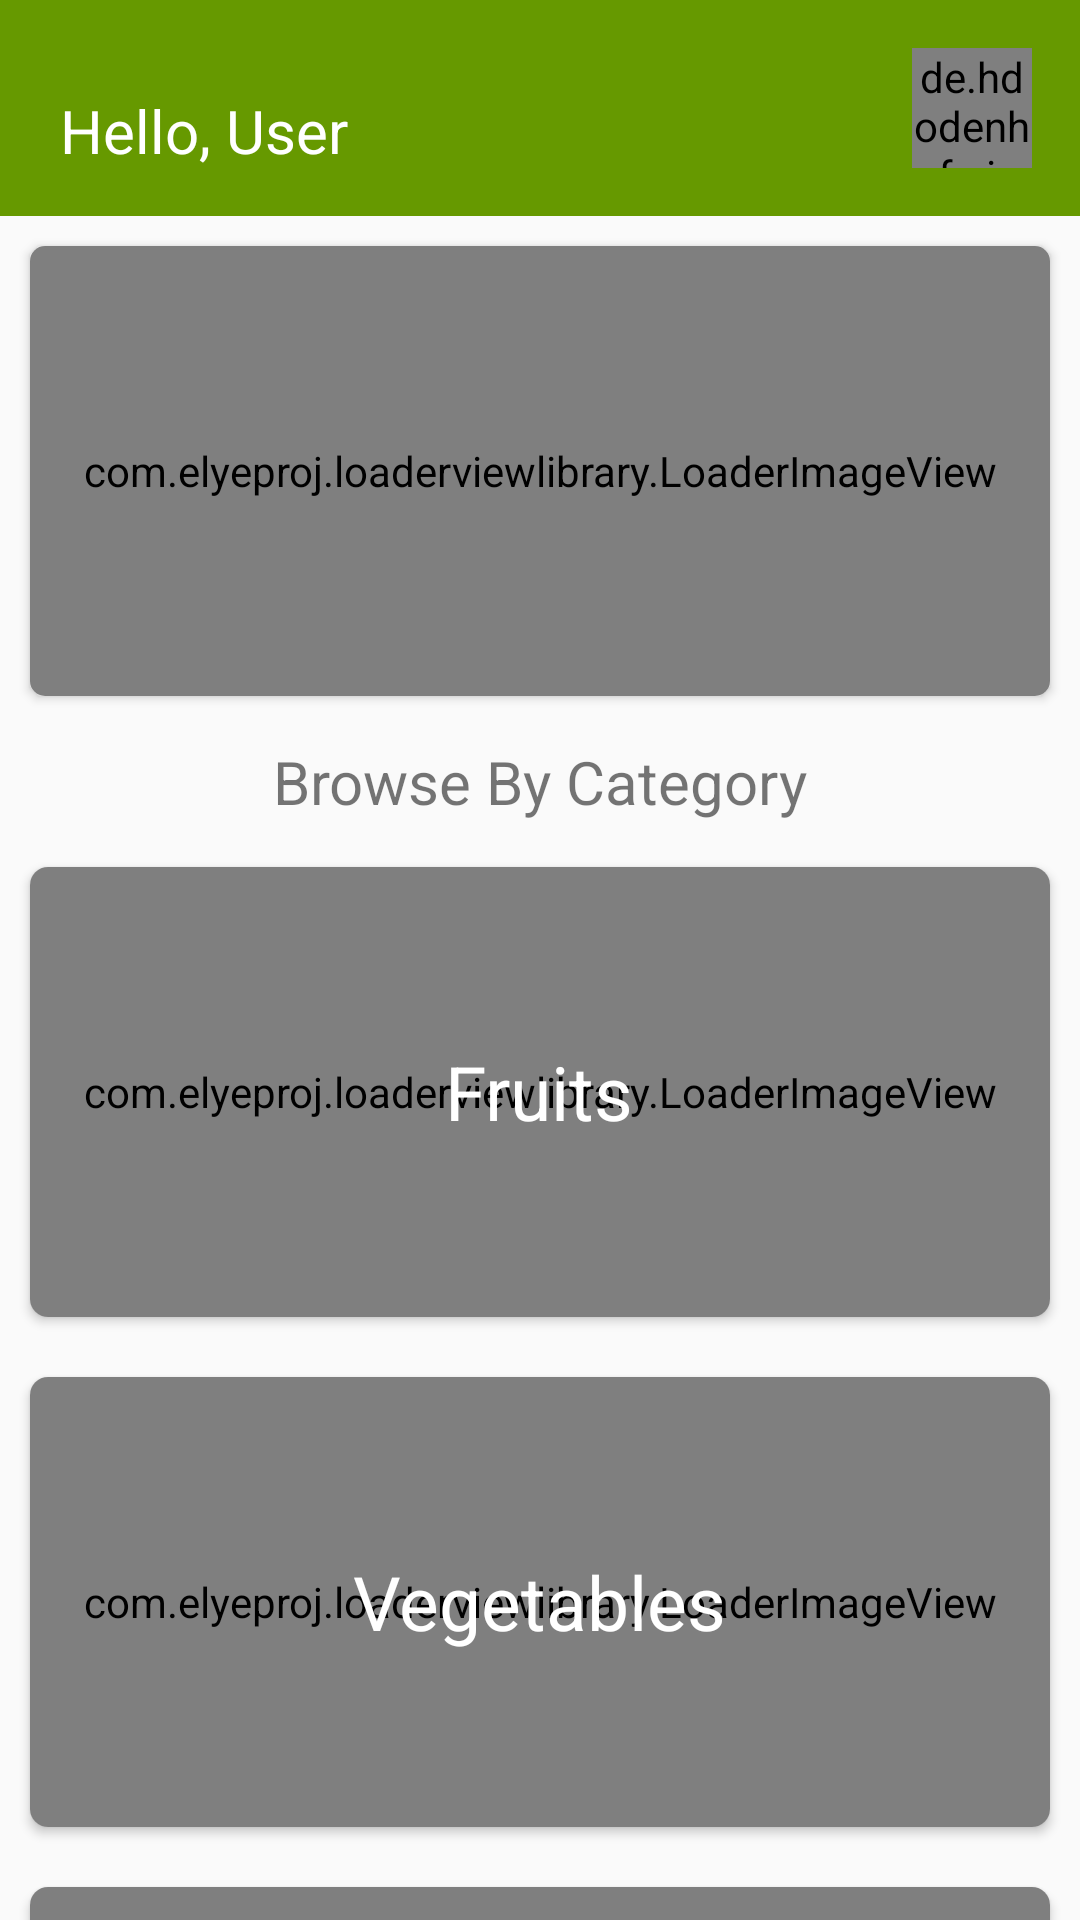

Write the Android layout XML for this screen, with the resource values it uses.
<!-- AndroidManifest.xml: application theme AppTheme -->
<!-- res/layout/fragment_home.xml -->
<?xml version="1.0" encoding="utf-8"?>
<LinearLayout xmlns:android="http://schemas.android.com/apk/res/android"
    xmlns:app="http://schemas.android.com/apk/res-auto"
    android:layout_width="match_parent"
    android:layout_height="match_parent"
    android:orientation="vertical">

    <RelativeLayout
        android:layout_width="match_parent"
        android:layout_height="wrap_content"
        android:background="@android:color/holo_green_dark"
        android:padding="10dp">

        <de.hdodenhof.circleimageview.CircleImageView
            android:id="@+id/profile_image"
            android:layout_width="40dp"
            android:layout_height="40dp"
            android:layout_alignParentEnd="true"
            android:layout_margin="6dp"
            android:src="@drawable/ic_account_circle_white"
            app:civ_border_color="@android:color/white"
            app:civ_border_width="2dp" />

        <ImageView
            android:id="@+id/image_view_notification_bell"
            android:layout_width="45dp"
            android:layout_height="45dp"
            android:layout_alignBottom="@+id/profile_image"
            android:layout_marginTop="20dp"
            android:layout_marginEnd="13dp"
            android:layout_marginBottom="3dp"
            android:layout_toStartOf="@+id/profile_image"
            android:src="@drawable/ic_notifications" />

        <TextView
            android:id="@+id/text_view_user_name"
            android:layout_width="wrap_content"
            android:layout_height="wrap_content"
            android:layout_alignParentStart="true"
            android:layout_marginStart="10dp"
            android:layout_marginTop="20dp"
            android:layout_marginBottom="-1dp"
            android:text="Hello, User"
            android:textColor="@android:color/white"
            android:textSize="20sp" />
    </RelativeLayout>


    <androidx.core.widget.NestedScrollView
        android:layout_width="match_parent"
        android:layout_height="match_parent">

        <LinearLayout
            android:layout_width="match_parent"
            android:layout_height="match_parent"
            android:orientation="vertical">

            <androidx.cardview.widget.CardView
                android:layout_width="match_parent"
                android:layout_height="150dp"
                android:layout_margin="10dp"
                app:cardCornerRadius="5dp">

                <com.elyeproj.loaderviewlibrary.LoaderImageView
                    android:id="@+id/home_banner_image"
                    android:layout_width="match_parent"
                    android:layout_height="match_parent"
                    android:scaleType="centerCrop" />

            </androidx.cardview.widget.CardView>

            <RelativeLayout
                android:layout_width="match_parent"
                android:layout_height="wrap_content"
                android:layout_margin="5dp">

                <TextView
                    android:layout_width="wrap_content"
                    android:layout_height="wrap_content"
                    android:layout_centerInParent="true"
                    android:text="Browse By Category"
                    android:textSize="20dp" />
            </RelativeLayout>

            <androidx.core.widget.NestedScrollView
                android:layout_width="match_parent"
                android:layout_height="wrap_content">

                <LinearLayout
                    android:layout_width="match_parent"
                    android:layout_height="wrap_content"
                    android:orientation="vertical">

                    <androidx.cardview.widget.CardView
                        android:id="@+id/card_view_category_one"
                        android:layout_width="match_parent"
                        android:layout_height="150dp"
                        android:layout_margin="10dp"
                        android:onClick="ChangeCat1"
                        app:cardCornerRadius="6dp">

                        <RelativeLayout
                            android:layout_width="match_parent"
                            android:layout_height="match_parent">

                            <com.elyeproj.loaderviewlibrary.LoaderImageView
                                android:id="@+id/product_category_one_image"
                                android:layout_width="match_parent"
                                android:layout_height="match_parent"
                                android:scaleType="centerCrop" />

                            <TextView
                                android:id="@+id/cat1_text"
                                android:layout_width="wrap_content"
                                android:layout_height="wrap_content"
                                android:layout_centerInParent="true"
                                android:text="Fruits"
                                android:textColor="@android:color/white"
                                android:textSize="25dp" />

                        </RelativeLayout>

                    </androidx.cardview.widget.CardView>

                    <androidx.cardview.widget.CardView
                        android:id="@+id/card_view_category_two"
                        android:layout_width="match_parent"
                        android:layout_height="150dp"
                        android:layout_margin="10dp"
                        app:cardCornerRadius="6dp">

                        <RelativeLayout
                            android:layout_width="match_parent"
                            android:layout_height="match_parent">

                            <com.elyeproj.loaderviewlibrary.LoaderImageView
                                android:id="@+id/product_category_two_image"
                                android:layout_width="match_parent"
                                android:layout_height="match_parent"
                                android:scaleType="centerCrop" />

                            <TextView
                                android:id="@+id/cat2_text"
                                android:layout_width="wrap_content"
                                android:layout_height="wrap_content"
                                android:layout_centerInParent="true"
                                android:text="Vegetables"
                                android:textColor="@android:color/white"
                                android:textSize="25dp" />

                        </RelativeLayout>

                    </androidx.cardview.widget.CardView>

                    <androidx.cardview.widget.CardView
                        android:id="@+id/card_view_category_three"
                        android:layout_width="match_parent"
                        android:layout_height="150dp"
                        android:layout_margin="10dp"
                        app:cardCornerRadius="6dp">

                        <RelativeLayout
                            android:layout_width="match_parent"
                            android:layout_height="match_parent">

                            <com.elyeproj.loaderviewlibrary.LoaderImageView
                                android:id="@+id/product_category_three_image"
                                android:layout_width="match_parent"
                                android:layout_height="match_parent"
                                android:scaleType="centerCrop" />

                            <TextView
                                android:id="@+id/cat3_text"
                                android:layout_width="wrap_content"
                                android:layout_height="wrap_content"
                                android:layout_centerInParent="true"
                                android:text="Cereal"
                                android:textColor="@android:color/white"
                                android:textSize="25dp" />

                        </RelativeLayout>

                    </androidx.cardview.widget.CardView>

                    <androidx.cardview.widget.CardView
                        android:id="@+id/card_view_category_four"
                        android:layout_width="match_parent"
                        android:layout_height="150dp"
                        android:layout_margin="10dp"
                        app:cardCornerRadius="6dp">

                        <RelativeLayout
                            android:layout_width="match_parent"
                            android:layout_height="match_parent">

                            <com.elyeproj.loaderviewlibrary.LoaderImageView
                                android:id="@+id/product_category_four_image"
                                android:layout_width="match_parent"
                                android:layout_height="match_parent"
                                android:scaleType="centerCrop" />

                            <TextView
                                android:id="@+id/cat4_text"
                                android:layout_width="wrap_content"
                                android:layout_height="wrap_content"
                                android:layout_centerInParent="true"
                                android:text="Food"
                                android:textColor="@android:color/white"
                                android:textSize="25dp" />

                        </RelativeLayout>

                    </androidx.cardview.widget.CardView>

                </LinearLayout>
            </androidx.core.widget.NestedScrollView>

        </LinearLayout>

    </androidx.core.widget.NestedScrollView>

</LinearLayout>
<!-- resources referenced by this layout -->
<resources>
  <style name="AppTheme" parent="Theme.AppCompat.Light.NoActionBar">
          
          <item name="colorPrimary">@color/colorPrimary</item>
          <item name="colorPrimaryDark">@color/colorPrimaryDark</item>
          <item name="colorAccent">@color/colorAccent</item>
      </style>
  <color name="colorPrimary">@android:color/holo_green_dark</color>
  <color name="colorPrimaryDark">#3700B3</color>
  <color name="colorAccent">#03DAC5</color>
</resources>
